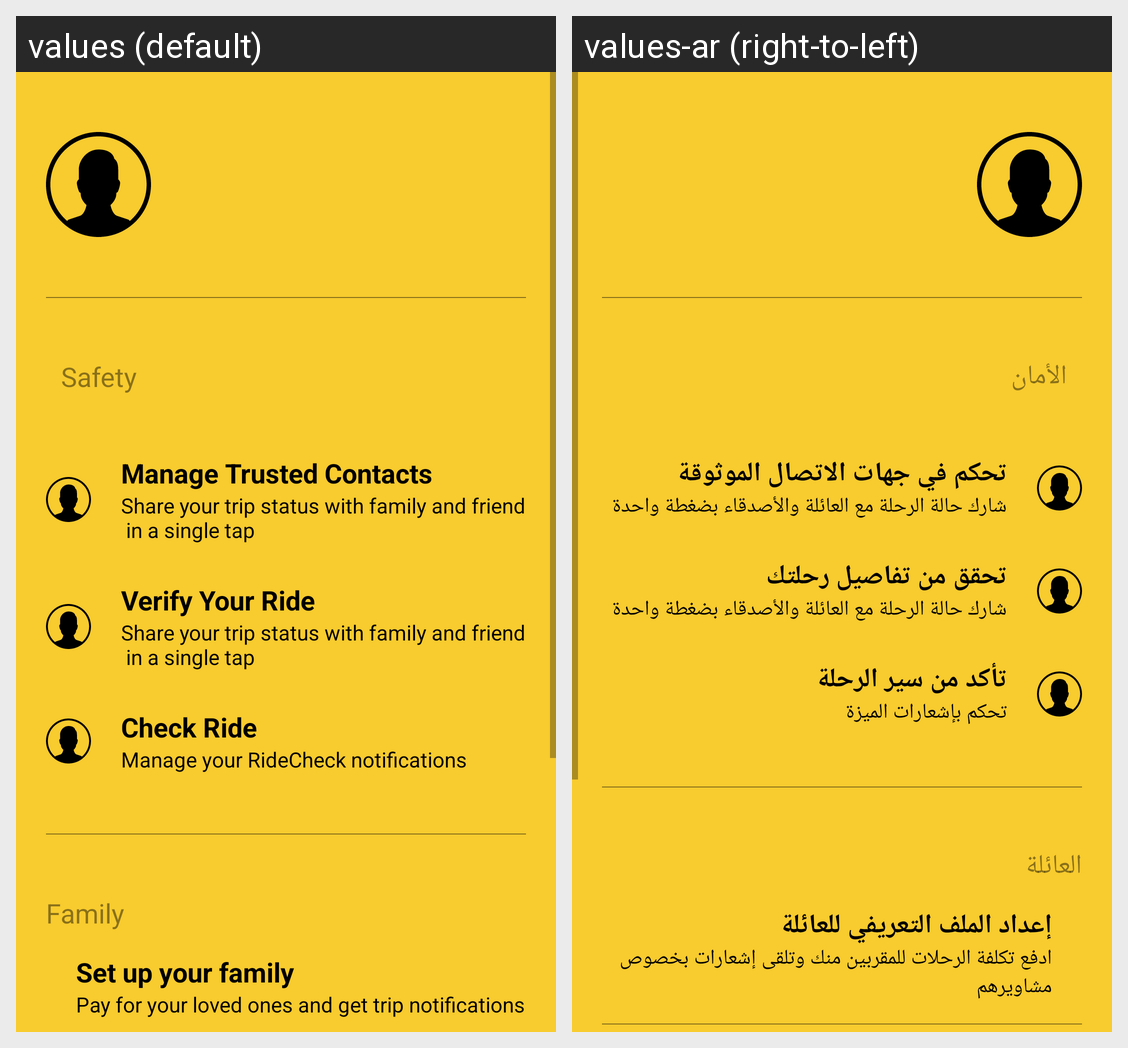

Translations of the strings shown on this Android screen, per locale in the grid:
Android screen res/layout/activity_settings.xml rendered under 2 locales, left to right: values (default), values-ar (right-to-left). Device: Nexus 5 (rendered at 1080×1920; each locale shown at half size, 540×960, under a caption strip naming it); theme Theme.AppCompat.Light.NoActionBar.
Strings drawn on this screen, with the default value and each locale's value (text and hints the layout hard-codes, and strings that could not be matched under every locale, appear in the picture but are not listed):

safety
  values: Safety
  values-ar: الأمان

trustedContacts
  values: Manage Trusted Contacts
  values-ar: تحكم في جهات الاتصال الموثوقة

descForTrustedContacts
  values: Share your trip status with family and friends 
       in a single tap
  values-ar: شارك حالة الرحلة مع العائلة والأصدقاء بضغطة واحدة

verifyRide
  values: Verify Your Ride
  values-ar: تحقق من تفاصيل رحلتك

checkRide
  values: Check Ride
  values-ar: تأكد من سير الرحلة

descForCheckRide
  values: Manage your RideCheck notifications
  values-ar: تحكم بإشعارات الميزة

family
  values: Family
  values-ar: العائلة

setUpUrFamily
  values: Set up your family
  values-ar: إعداد الملف التعريفي للعائلة

descForSetFamily
  values: Pay for your loved ones and get trip notifications
  values-ar: ادفع تكلفة الرحلات للمقربين منك وتلقى إشعارات بخصوص مشاويرهم
